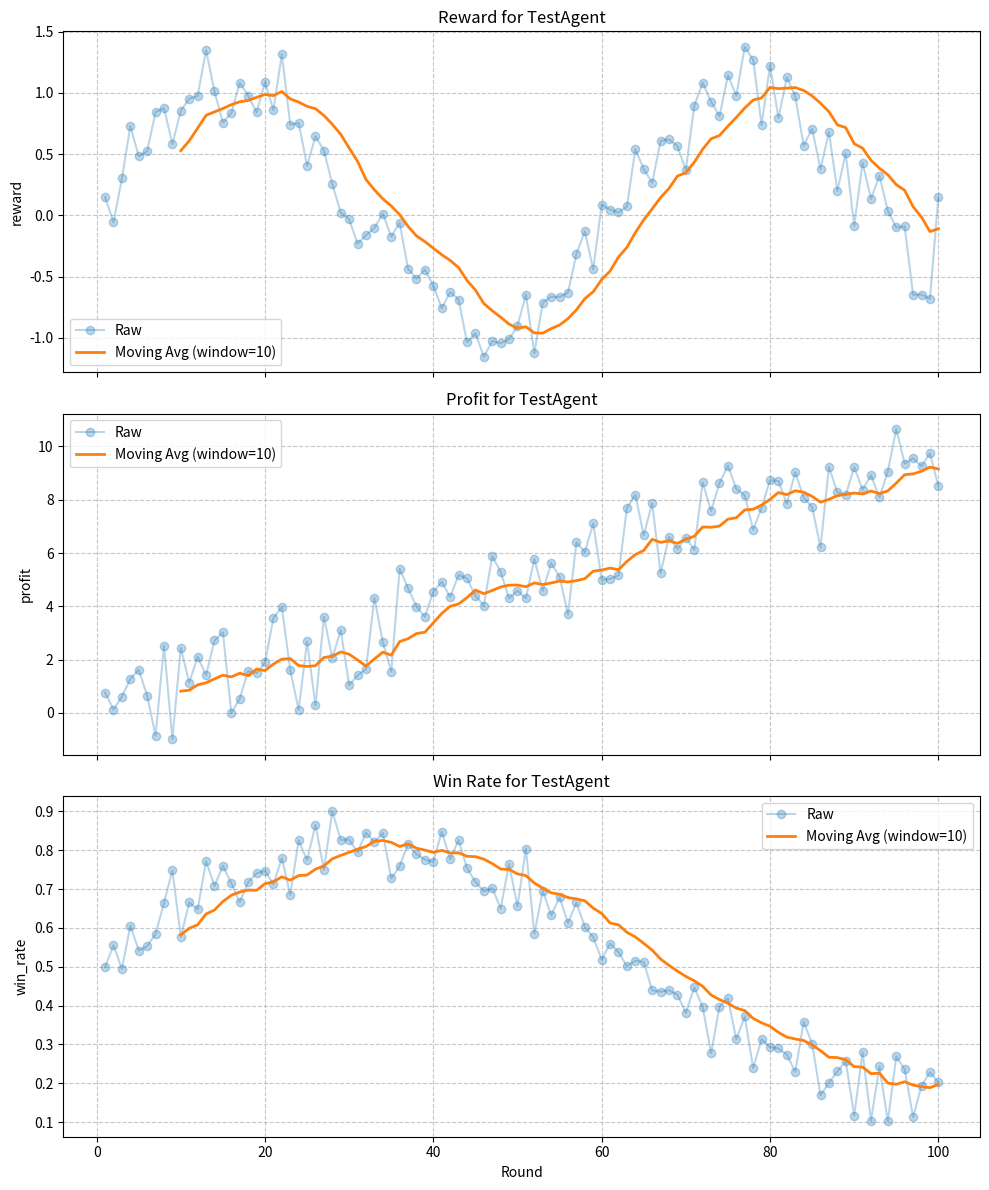

Write Python code to recreate this figure.
import numpy as np
import pandas as pd
import matplotlib.pyplot as plt
from typing import Dict, List, Optional
import os
import json
from datetime import datetime


class TrainingMonitor:
    """
    训练监控器，用于记录和可视化强化学习智能体的训练过程
    """
    def __init__(self, agent_id: str, algorithm: str, log_dir: str, model_dir: Optional[str] = None):
        """
        初始化训练监控器
        
        Args:
            agent_id: 智能体的ID
            algorithm: 智能体使用的RL算法名称 (e.g., 'PPO', 'DDPG')
            log_dir: 日志和图表的输出目录
            model_dir: 模型保存目录 (可选，为了兼容runner.py的调用)
        """
        self.agent_id = agent_id
        self.algorithm = algorithm
        self.output_dir = log_dir # 将log_dir直接作为输出目录
        self.model_dir = model_dir # 存储它，即使监控器的核心功能不直接使用它
        
        self.metrics = {
            'round': [],
            'reward': [],
            'profit': [],
            'win_rate': [],
            'bid_value_ratio': [],
            'budget_remaining_ratio': []
        }
        self.episode_count = 0
        
        # 创建输出目录
        os.makedirs(self.output_dir, exist_ok=True)
        print(f"TrainingMonitor for {agent_id} ({algorithm}) initialized. Output directory: {self.output_dir}")
        if self.model_dir:
            print(f"Associated Model directory: {self.model_dir}")
    
    def log_metrics(self, round_num: int, metrics: Dict):
        """
        记录训练指标
        
        Args:
            round_num: 当前轮次
            metrics: 指标字典，可包含 reward, profit, win_rate, bid_value_ratio, budget_remaining_ratio
        """
        self.metrics['round'].append(round_num)
        
        for metric_name in ['reward', 'profit', 'win_rate', 'bid_value_ratio', 'budget_remaining_ratio']:
            if metric_name in metrics:
                self.metrics[metric_name].append(metrics[metric_name])
            else:
                # 如果没有提供该指标，则填充None
                self.metrics[metric_name].append(None)
    
    def start_episode(self):
        """
        开始新的训练回合
        """
        self.episode_count += 1
        print(f"\nStarting episode {self.episode_count} for {self.agent_id}")
    
    def end_episode(self):
        """
        结束当前训练回合并保存结果
        """
        print(f"Episode {self.episode_count} for {self.agent_id} completed")
        self.save_metrics()
    
    def save_metrics(self):
        """
        保存训练指标
        """
        # 转换为DataFrame
        metrics_df = pd.DataFrame(self.metrics)
        
        # 保存为CSV
        timestamp = datetime.now().strftime("%Y%m%d_%H%M%S")
        csv_path = os.path.join(self.output_dir, f"metrics_ep{self.episode_count}_{timestamp}.csv")
        metrics_df.to_csv(csv_path, index=False)
        
        # 保存为JSON
        json_path = os.path.join(self.output_dir, f"metrics_ep{self.episode_count}_{timestamp}.json")
        with open(json_path, 'w') as f:
            # 将DataFrame转换为字典列表，以便JSON序列化
            json.dump(metrics_df.to_dict(orient='list'), f, indent=2)
        
        print(f"Metrics saved to {csv_path} and {json_path} for {self.agent_id}")
    
    def plot_training_curves(self, metrics_to_plot: Optional[List[str]] = None, 
                            smoothing: int = 10, output_file: Optional[str] = None):
        """
        绘制训练曲线
        
        Args:
            metrics_to_plot: 要绘制的指标列表，如果为None则绘制所有指标
            smoothing: 平滑窗口大小
            output_file: 输出文件路径，如果为None则显示图表
        """
        if not self.metrics['round']:
            print(f"No metrics available for {self.agent_id}. Skipping plot.")
            return
        
        # 如果未指定要绘制的指标，则绘制所有非None的指标
        if metrics_to_plot is None:
            metrics_to_plot = []
            for metric_name in ['reward', 'profit', 'win_rate', 'bid_value_ratio', 'budget_remaining_ratio']:
                if any(x is not None for x in self.metrics[metric_name]):
                    metrics_to_plot.append(metric_name)
        
        if not metrics_to_plot:
            print(f"No valid metrics to plot for {self.agent_id}. Skipping plot.")
            return

        # 创建图表
        fig, axes = plt.subplots(len(metrics_to_plot), 1, figsize=(10, 4 * len(metrics_to_plot)), sharex=True)
        if len(metrics_to_plot) == 1:
            axes = [axes]  # 确保axes始终是列表
        
        # 绘制每个指标
        for i, metric_name in enumerate(metrics_to_plot):
            ax = axes[i]
            
            # 获取指标数据
            rounds = np.array(self.metrics['round'])
            metric_values = np.array(self.metrics[metric_name], dtype=float)
            
            # 过滤掉None值
            valid_indices = ~np.isnan(metric_values)
            valid_rounds = rounds[valid_indices]
            valid_values = metric_values[valid_indices]
            
            if len(valid_values) > 0:
                # 绘制原始数据
                ax.plot(valid_rounds, valid_values, 'o-', alpha=0.3, label='Raw')
                
                # 如果有足够的数据点，绘制平滑曲线
                if len(valid_values) > smoothing:
                    # 计算移动平均
                    smooth_values = np.convolve(valid_values, np.ones(smoothing)/smoothing, mode='valid')
                    smooth_rounds = valid_rounds[smoothing-1:]
                    
                    # 绘制平滑曲线
                    ax.plot(smooth_rounds, smooth_values, '-', linewidth=2, 
                           label=f'Moving Avg (window={smoothing})')
                else:
                    ax.plot(valid_rounds, valid_values, '-', linewidth=2, label='Raw') # 如果数据不够平滑，也画线
                
                # 设置标题和标签
                ax.set_title(f'{metric_name.replace("_", " ").title()} for {self.agent_id}')
                ax.set_ylabel(metric_name)
                ax.grid(True, linestyle='--', alpha=0.7)
                ax.legend()
            else:
                ax.text(0.5, 0.5, f'No valid {metric_name} data', 
                       horizontalalignment='center', verticalalignment='center',
                       transform=ax.transAxes)
        
        # 设置x轴标签
        axes[-1].set_xlabel('Round')
        
        # 调整布局
        plt.tight_layout()
        
        # 保存或显示图表
        if output_file:
            plt.savefig(output_file, dpi=300, bbox_inches='tight')
            print(f"Training curves saved to {output_file} for {self.agent_id}")
        else:
            plt.show()
    
    def plot_comparison(self, other_monitors: List['TrainingMonitor'], 
                       labels: List[str], metric: str = 'reward',
                       smoothing: int = 10, output_file: Optional[str] = None):
        """
        比较多个训练监控器的指标
        
        Args:
            other_monitors: 其他训练监控器列表
            labels: 每个监控器的标签
            metric: 要比较的指标
            smoothing: 平滑窗口大小
            output_file: 输出文件路径，如果为None则显示图表
        """
        if len(other_monitors) + 1 != len(labels):
            raise ValueError("Number of monitors plus this monitor must match number of labels")
        
        # 创建图表
        plt.figure(figsize=(12, 6))
        
        # 绘制当前监控器的指标
        self._plot_metric_for_comparison(self.metrics, labels[0], metric, smoothing)
        
        # 绘制其他监控器的指标
        for i, monitor in enumerate(other_monitors):
            self._plot_metric_for_comparison(monitor.metrics, labels[i+1], metric, smoothing)
        
        # 设置标题和标签
        plt.title(f'Comparison of {metric.replace("_", " ").title()}')
        plt.xlabel('Round')
        plt.ylabel(metric)
        plt.grid(True, linestyle='--', alpha=0.7)
        plt.legend()
        
        # 保存或显示图表
        if output_file:
            plt.savefig(output_file, dpi=300, bbox_inches='tight')
            print(f"Comparison plot saved to {output_file}")
        else:
            plt.show()
    
    def _plot_metric_for_comparison(self, metrics: Dict, label: str, 
                                  metric: str, smoothing: int):
        """
        为比较绘制单个指标
        
        Args:
            metrics: 指标字典
            label: 标签
            metric: 要绘制的指标
            smoothing: 平滑窗口大小
        """
        # 获取指标数据
        rounds = np.array(metrics['round'])
        metric_values = np.array(metrics[metric], dtype=float)
        
        # 过滤掉None值
        valid_indices = ~np.isnan(metric_values)
        valid_rounds = rounds[valid_indices]
        valid_values = metric_values[valid_indices]
        
        if len(valid_values) > 0:
            # 绘制原始数据
            plt.plot(valid_rounds, valid_values, 'o-', alpha=0.2)
            
            # 如果有足够的数据点，绘制平滑曲线
            if len(valid_values) > smoothing:
                # 计算移动平均
                smooth_values = np.convolve(valid_values, np.ones(smoothing)/smoothing, mode='valid')
                smooth_rounds = valid_rounds[smoothing-1:]
                
                # 绘制平滑曲线
                plt.plot(smooth_rounds, smooth_values, '-', linewidth=2, label=label)
            else:
                plt.plot(valid_rounds, valid_values, '-', linewidth=2, label=label)


def main():
    """
    训练监控器示例
    """
    # 创建训练监控器
    monitor = TrainingMonitor(agent_id="TestAgent", algorithm="TestAlgo", log_dir="training_logs/test_agent")
    
    # 模拟训练过程
    monitor.start_episode()
    
    for round_num in range(1, 101):
        # 模拟一些指标
        reward = np.sin(round_num / 10) + np.random.normal(0, 0.2)
        profit = round_num * 0.1 + np.random.normal(0, 1)
        win_rate = 0.5 + 0.3 * np.sin(round_num / 20) + np.random.normal(0, 0.05)
        
        # 记录指标
        monitor.log_metrics(round_num, {
            'reward': reward,
            'profit': profit,
            'win_rate': win_rate
        })
    
    monitor.end_episode()
    
    # 绘制训练曲线
    monitor.plot_training_curves(output_file="training_logs/test_agent/training_curves.png")
    
    print("\nTraining monitoring example completed!")


if __name__ == "__main__":
    main()
